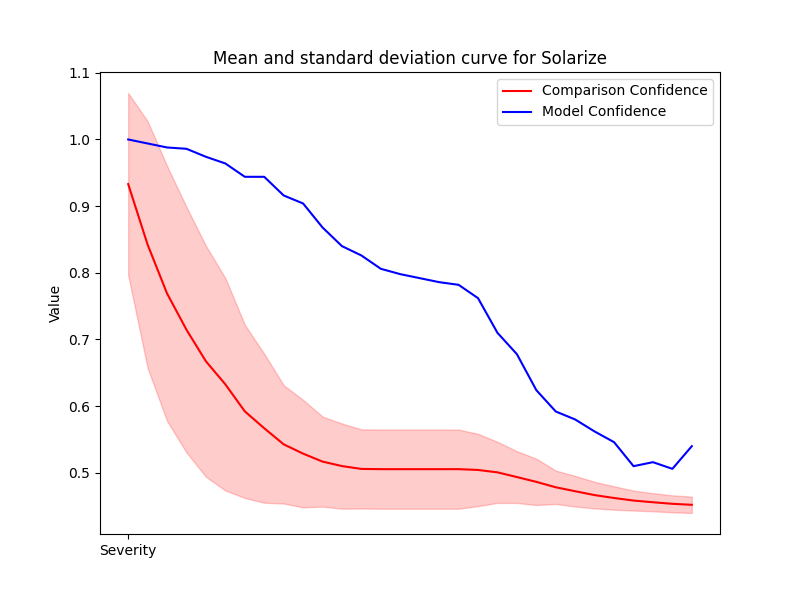

The file beside this chart, header and first rows:
Severity, Mean, Std, Accuracy
1, 0.9331, 0.1366, 1.0
2, 0.8423, 0.185, 0.994
3, 0.769, 0.1912, 0.988
4, 0.7146, 0.184, 0.986
5, 0.6673, 0.1732, 0.974
6, 0.6327, 0.1592, 0.964
7, 0.5922, 0.1299, 0.944
8, 0.5669, 0.1117, 0.944
9, 0.5428, 0.08876, 0.916
10, 0.5288, 0.08059, 0.904
11, 0.5169, 0.06753, 0.868
12, 0.5102, 0.06383, 0.84
13, 0.5059, 0.05935, 0.826
14, 0.5055, 0.05934, 0.806
15, 0.5055, 0.05934, 0.798
16, 0.5055, 0.05934, 0.792
17, 0.5055, 0.05934, 0.786
18, 0.5055, 0.05934, 0.782
19, 0.5043, 0.05421, 0.762
20, 0.5007, 0.04579, 0.71
21, 0.4937, 0.03882, 0.678
22, 0.4865, 0.03477, 0.624
23, 0.4783, 0.02501, 0.592
24, 0.4724, 0.02295, 0.58
25, 0.4666, 0.01992, 0.562
26, 0.4623, 0.01758, 0.546
27, 0.4584, 0.01494, 0.51
28, 0.4559, 0.01356, 0.516
29, 0.4535, 0.01271, 0.506
30, 0.4521, 0.01229, 0.54
